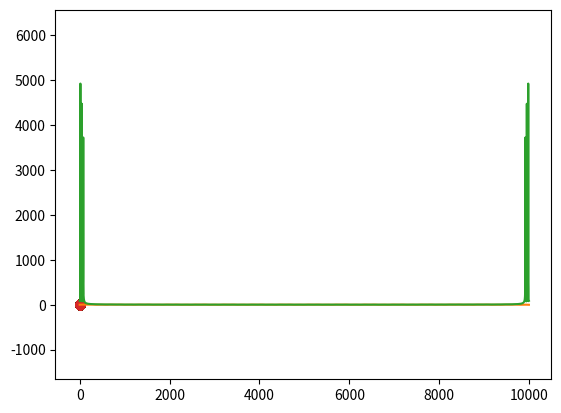

Recreate this plot in Python. (Note: this script raises an exception after producing the figure.)
#!/usr/bin/python3.6
# -*- coding: utf-8 -*-

import numpy as np
import matplotlib.pyplot as plt
import matplotlib.image as img
from scipy.stats import norm
from scipy.stats import multivariate_normal as mvn

# Probability Density Function (PDF)
norm.pdf(0) # probability of 0 with gaussian distribution
norm.pdf(0, loc=5, scale=10)

# Probability of 10 values
r = np.random.randn(10)
norm.pdf(r)

# joint probability p(x1..xn) = x1 * .. xn
# log of joint probability
norm.logpdf(r)

# Cummulative Distribution Function (Integral from -Inf to Inf of PDF)
norm.cdf(r)
norm.logcdf(r)

std = 10 # standard deviation
mean = 5
r = std*np.random.randn(10000) + mean
h = plt.hist(r, bins=50)
print(h)
plt.show()

# Spherical Gaussian (uncorrelated multi-dimensional with same variance)
r = np.random.randn(10000, 2)
plt.scatter(r[:,0], r[:,1])
plt.show()

# Elliptical Gaussian (uncorrelated multi-dimensional with different variance)
std = 5
mean = 2
r[:,1] = std*r[:,1] + mean
plt.scatter(r[:,0], r[:,1])
plt.axis('equal')
plt.show()

# Covariance Matrix
# Variance 1 in first dimension and 3 for the second dimension
# Covariance of 0.8 between each dimension
cov_matrix = np.array([[1, 0.8], [0.8, 3]])

# Mean 0 for first dimension and 2 for the second dimension
mu = np.array([0, 2])
r = mvn.rvs(mean=mu, cov=cov_matrix, size=1000) # random following the specified details
plt.scatter(r[:,0], r[:,1])
plt.show()

r = np.random.multivariate_normal(mean=mu, cov=cov_matrix, size=1000)
plt.scatter(r[:,0], r[:,1])
plt.axis('equal')
plt.show()


# OTHER USEFUL FUNCTIONS

# Load a MATLAB (.mat) file
# scipy.io.loadmat

# Load a WAV file
# scipy.io.wavfile

# Fourier Transformation
x = np.linspace(0, 100, 10000) # Some Frequencies
y = np.sin(x) + np.sin(3*x) + np.sin(5*x) # Multiple components
plt.plot(y)
plt.show()

print("Original Frequencies from FFT (peaks x ~ 16, 48, 80)")
def getFreq(x):
    return 2*np.pi*x/100
print(f"F1: {getFreq(16)}, F2: {getFreq(48)}, F3: {getFreq(80)}")

Y = np.fft.fft(y)
plt.plot(np.abs(Y))
plt.show()

# Signal Processing (Convolution, Filters...)
# scipy.signal
plt.figure()
image = img.imread('image.png')
plt.imshow(image)
plt.title('Original image')
plt.show()

f_image = image[:,:,0]
plt.imshow(f_image)
plt.gray()
plt.title('Filtered image')
plt.show()